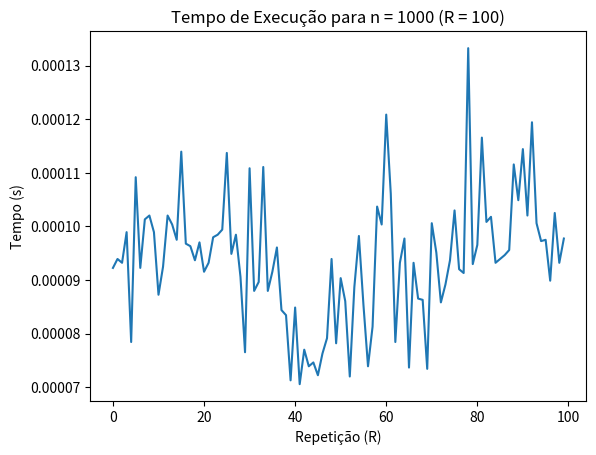
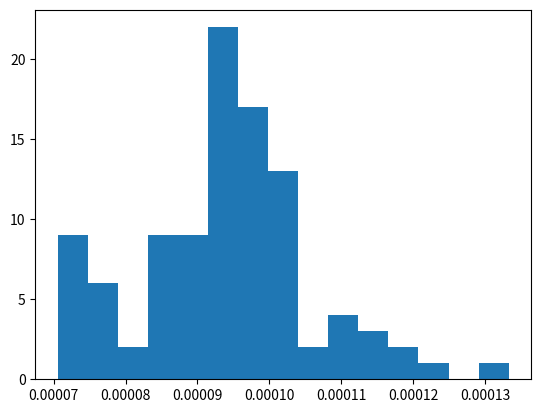
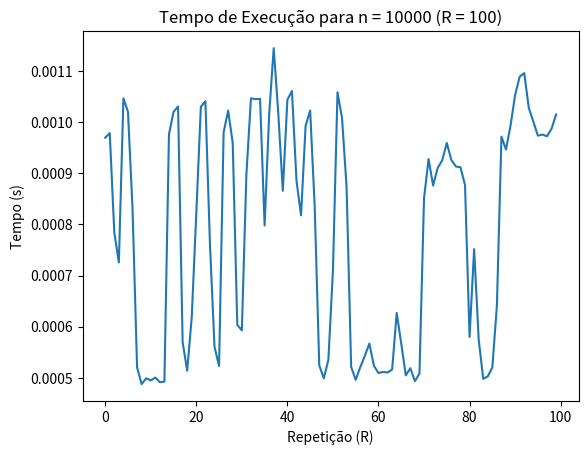
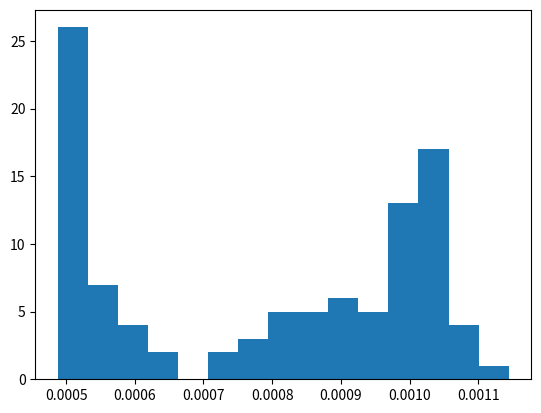
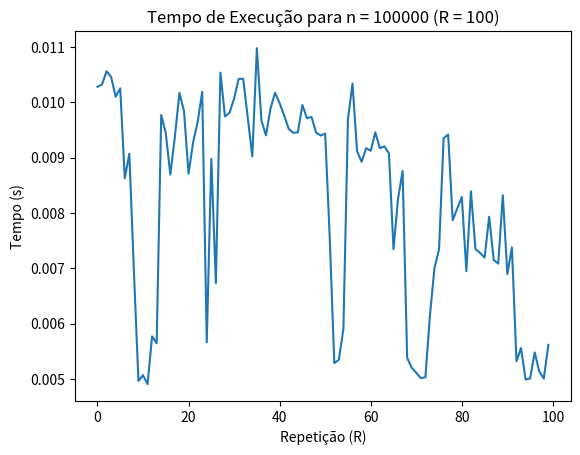
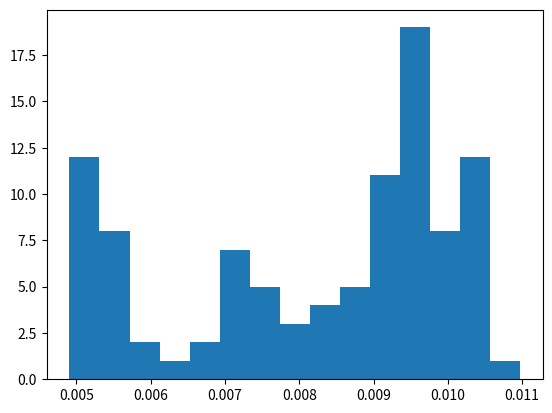

Source code (Python) for these figures, in order:
from time import time
from matplotlib import pyplot as plt

R = 100
lista_n = [1000, 10000, 100000]
t = []

for n in lista_n:
    tt = []
    for r in range(R):
        tic = time()
        for i in range(n):
            x = 1
        toc = time()
        tt.append(toc - tic)
    t.append(tt)
    
    # Plota o gráfico de cada n para as R repetições
    plt.plot(tt)
    plt.title(f"Tempo de Execução para n = {n} (R = {R})")
    plt.xlabel("Repetição (R)")
    plt.ylabel("Tempo (s)")
    plt.show()
    plt.hist(tt, bins=15)
    plt.show()
